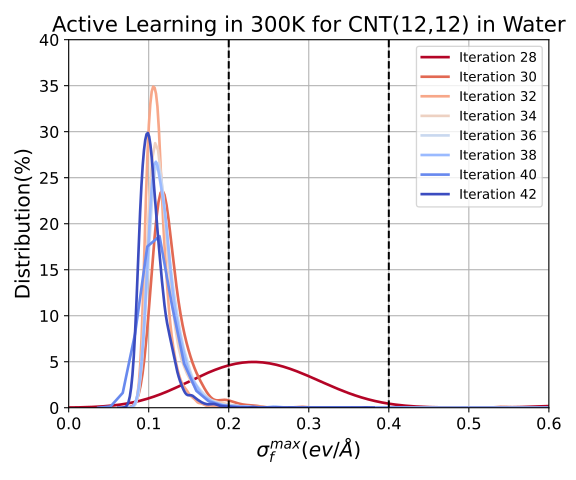

The file beside this chart, header and first rows:
0, 1, 2, 3, 4, 5, 6, 7
0.6625, 0.5418, 0.4211, 0.7808, 0.6238, 0.4109, 0.4138, 0.3709
0.1585, 0.1205, 0.106, 0.1111, 0.1234, 0.09347, 0.1073, 0.1115
0.1698, 0.115, 0.1423, 0.1077, 0.09786, 0.1107, 0.1447, 0.0918
0.2936, 0.1266, 0.158, 0.1528, 0.1099, 0.1262, 0.1147, 0.09308
0.3022, 0.1284, 0.1008, 0.09172, 0.1072, 0.1086, 0.1389, 0.1206
0.2638, 0.131, 0.1024, 0.1294, 0.08766, 0.1037, 0.1139, 0.1265
0.2239, 0.1354, 0.1023, 0.1088, 0.1093, 0.1079, 0.09929, 0.08555
0.1723, 0.1172, 0.1047, 0.1009, 0.08924, 0.1187, 0.1085, 0.124
0.2547, 0.1146, 0.1065, 0.1057, 0.1047, 0.09357, 0.101, 0.08287
0.1912, 0.1418, 0.09667, 0.08653, 0.1422, 0.106, 0.1096, 0.09222
0.1934, 0.1301, 0.09268, 0.09401, 0.1126, 0.1302, 0.1398, 0.1045
0.252, 0.1231, 0.09802, 0.09785, 0.1268, 0.1107, 0.1021, 0.09099
0.229, 0.1196, 0.09776, 0.09761, 0.1009, 0.1031, 0.08848, 0.0894
0.202, 0.1212, 0.1017, 0.1504, 0.1069, 0.1265, 0.096, 0.1114
0.2482, 0.1212, 0.104, 0.09575, 0.1153, 0.1018, 0.1098, 0.1051
0.2888, 0.1123, 0.08449, 0.1176, 0.1495, 0.1672, 0.1369, 0.09608
0.3291, 0.1128, 0.1078, 0.1269, 0.1118, 0.1115, 0.1019, 0.1148
0.2195, 0.1145, 0.09515, 0.1206, 0.1236, 0.1177, 0.1019, 0.1065
0.184, 0.1108, 0.08176, 0.1211, 0.09158, 0.1446, 0.1184, 0.1079
0.2289, 0.1127, 0.095, 0.2047, 0.1059, 0.1181, 0.09831, 0.09789
0.2786, 0.1102, 0.1007, 0.1109, 0.115, 0.09307, 0.1057, 0.09111
, 0.09873, 0.1014, 0.1198, 0.1046, 0.1043, 0.09037, 0.1399
, 0.1258, 0.0831, 0.1098, 0.1043, 0.1171, 0.09385, 0.08628
, 0.1141, 0.108, 0.1189, 0.1128, 0.1205, 0.09199, 0.113
, 0.1222, 0.09826, 0.1732, 0.08344, 0.09683, 0.1078, 0.1672
, 0.1138, 0.1051, 0.1101, 0.1133, 0.1151, 0.1306, 0.09677
, 0.1074, 0.1168, 0.1223, 0.1328, 0.1091, 0.09274, 0.1097
, 0.1186, 0.0989, 0.1052, 0.1049, 0.1127, 0.1028, 0.1319
, 0.1283, 0.11, 0.1007, 0.1092, 0.113, 0.1167, 0.09591
, 0.114, 0.1032, 0.3911, 0.114, 0.1237, 0.1042, 0.0992
, 0.1042, 0.1208, 0.1055, 0.1515, 0.1099, 0.1052, 0.1341
, 0.119, 0.1199, 0.1196, 0.1112, 0.105, 0.09063, 0.09397
, 0.1232, 0.1165, 0.1135, 0.1105, 0.1133, 0.1047, 0.1103
, 0.1539, 0.1144, 0.1025, 0.1028, 0.1021, 0.1094, 0.1196
, 0.1138, 0.1005, 0.09786, 0.1388, 0.1215, 0.1357, 0.09742
, 0.12, 0.1117, 0.1076, 0.1183, 0.1032, 0.1203, 0.1019
, 0.1298, 0.116, 0.1539, 0.124, 0.1244, 0.1314, 0.1275
, 0.1169, 0.1049, 0.1078, 0.09676, 0.1079, 0.1127, 0.09639
, 0.1131, 0.09431, 0.1049, 0.1095, 0.1174, 0.1108, 0.1154
, 0.1179, 0.1174, 0.156, 0.1388, 0.1006, 0.1065, 0.1119
, 0.1157, 0.1293, 0.09884, 0.1443, 0.1024, 0.1029, 0.09181
, 0.1116, 0.1103, 0.1463, 0.1081, 0.09985, 0.1014, 0.107
, 0.09836, 0.1137, 0.1124, 0.1319, 0.1168, 0.1153, 0.09605
, 0.1193, 0.1028, 0.1106, 0.1132, 0.1231, 0.09756, 0.1188
, 0.1531, 0.1242, 0.09697, 0.1249, 0.1206, 0.1009, 0.09166
, 0.1051, 0.09637, 0.1414, 0.1135, 0.1008, 0.1054, 0.09178
, 0.1585, 0.112, 0.1139, 0.09439, 0.1082, 0.1337, 0.1035
, 0.1019, 0.0974, 0.1084, 0.08738, 0.1149, 0.09302, 0.1033
, 0.135, 0.1077, 0.1, 0.1086, 0.1187, 0.1861, 0.1018
, 0.1193, 0.1079, 0.1137, 0.1535, 0.1236, 0.1034, 0.1147
, 0.1253, 0.1077, 0.1357, 0.1128, 0.1229, 0.149, 0.0974
, 0.09634, 0.104, 0.08805, 0.1144, 0.09986, 0.09628, 0.1072
, 0.1189, 0.08738, 0.1294, 0.09532, 0.1658, 0.1188, 0.09402
, 0.1144, 0.09716, 0.1222, 0.09004, 0.1121, 0.09744, 0.09753
, 0.1066, 0.1048, 0.09729, 0.1276, 0.1088, 0.1096, 0.09558
, 0.1148, 0.1103, 0.09879, 0.1057, 0.1289, 0.126, 0.1135
, 0.1255, 0.1276, 0.1263, 0.1004, 0.1277, 0.1332, 0.08818
, 0.1304, 0.08949, 0.1158, 0.09269, 0.1268, 0.1101, 0.1011
, 0.1005, 0.09857, 0.124, 0.1065, 0.1627, 0.1607, 0.08784
, 0.1282, 0.1107, 0.1057, 0.1191, 0.1092, 0.1059, 0.08718
... 19,941 more rows
